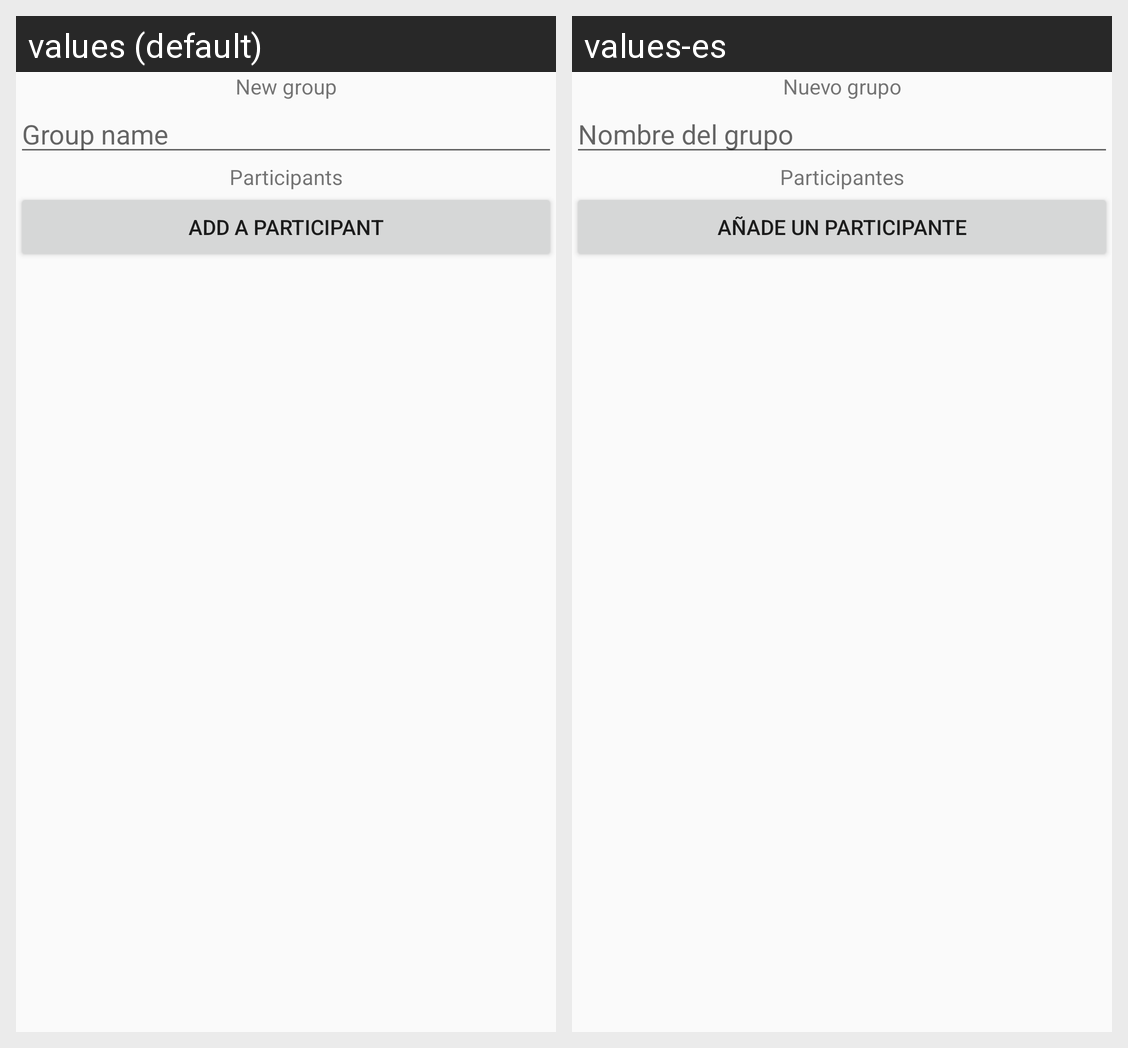

Translations of the strings shown on this Android screen, per locale in the grid:
Android screen res/layout/fragment_create_group.xml rendered under 2 locales, left to right: values (default), values-es. Device: Nexus 5 (rendered at 1080×1920; each locale shown at half size, 540×960, under a caption strip naming it); theme AppTheme.
Strings drawn on this screen, with the default value and each locale's value (text and hints the layout hard-codes, and strings that could not be matched under every locale, appear in the picture but are not listed):

new_group_title
  values: New group
  values-es: Nuevo grupo

group_name
  values: Group name
  values-es: Nombre del grupo

create_event_participants_title
  values: Participants
  values-es: Participantes

create_event_add_a_participant_button
  values: Add a participant
  values-es: Añade un participante
